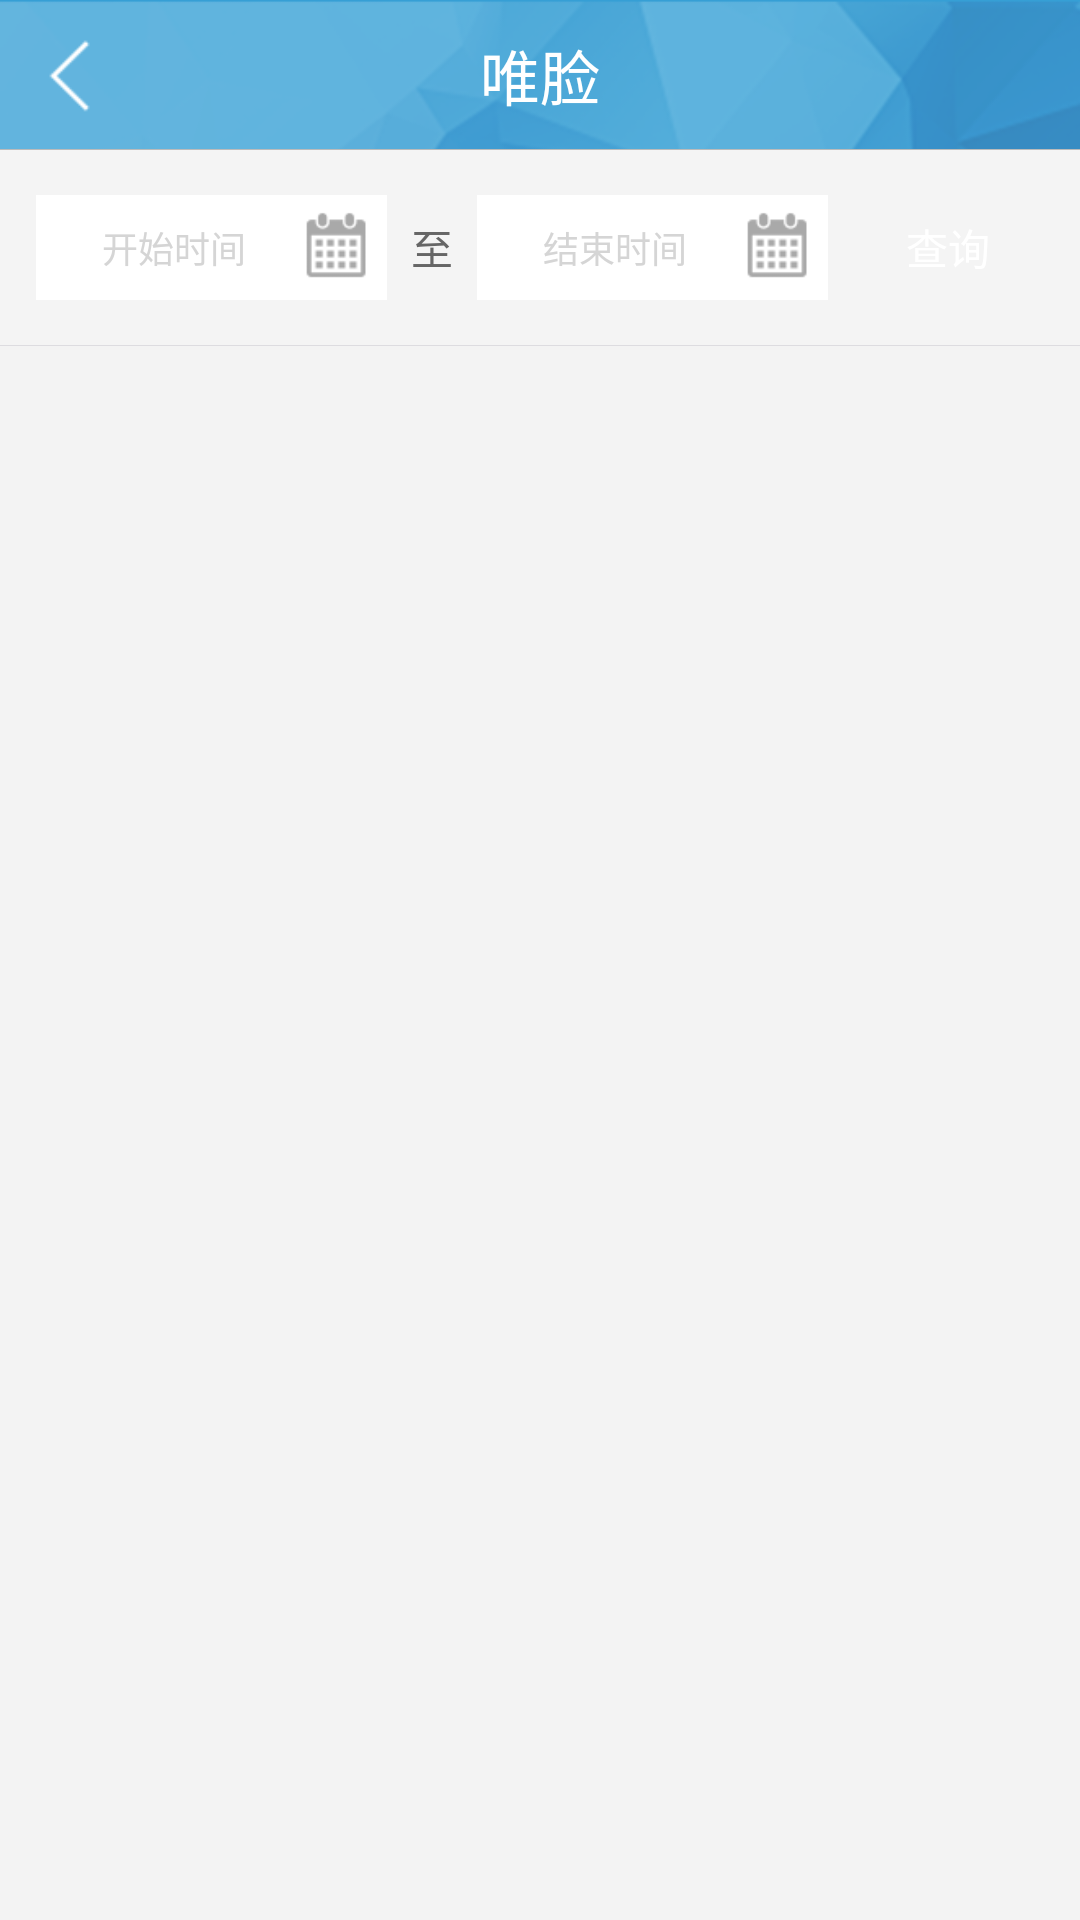

This screen was rendered from an Android layout file. Write that file and the resources it references.
<!-- AndroidManifest.xml: activity theme Anim_style2 -->
<!-- res/layout/activity_vip_card_consume_history.xml -->
<?xml version="1.0" encoding="utf-8"?>
<LinearLayout xmlns:android="http://schemas.android.com/apk/res/android"
    android:orientation="vertical"
    android:background="@drawable/bg"
    android:layout_width="match_parent"
    android:layout_height="match_parent">

    <include layout="@layout/common_top_bar_layout_with_backbtn" />

    <LinearLayout
        android:layout_width="match_parent"
        android:layout_height="match_parent"
        android:orientation="vertical"
        android:background="#f3f3f3">

        <LinearLayout
            android:layout_width="match_parent"
            android:layout_height="wrap_content"
            android:gravity="center"
            android:paddingTop="15dp"
            android:paddingBottom="15dp"
            android:paddingLeft="12dp"
            android:paddingRight="12dp"
            android:background="#f4f4f4"
            android:orientation="horizontal">

            <LinearLayout
                android:onClick="selectStartTime"
                android:clickable="true"
                android:layout_width="0dp"
                android:layout_weight="1"
                android:layout_height="wrap_content"
                android:orientation="horizontal"
                android:background="#ffffff"
                android:gravity="center_vertical"
                android:padding="5dp">

                <TextView
                    android:id="@+id/txt_start_time"
                    android:layout_width="0dp"
                    android:layout_weight="1"
                    android:gravity="center"
                    android:hint="开始时间"
                    android:paddingTop="3dp"
                    android:paddingLeft="5dp"
                    android:paddingRight="5dp"
                    android:paddingBottom="3dp"
                    android:textSize="12sp"
                    android:singleLine="true"
                    android:textColorHint="#d5d5d5"
                    android:layout_height="wrap_content" />

                <ImageView
                    android:layout_width="25dp"
                    android:layout_height="25dp"
                    android:scaleType="fitXY"
                    android:src="@drawable/icon_date_sign" />


            </LinearLayout>

            <TextView
                android:layout_width="wrap_content"
                android:layout_height="wrap_content"
                android:text="至"
                android:textColor="#666666"
                android:layout_marginLeft="8dp"
                android:layout_marginRight="8dp" />

            <LinearLayout
                android:onClick="selectEndTime"
                android:clickable="true"
                android:layout_width="0dp"
                android:layout_weight="1"
                android:layout_height="wrap_content"
                android:orientation="horizontal"
                android:background="#ffffff"
                android:gravity="center_vertical"
                android:padding="5dp">

                <TextView
                    android:id="@+id/txt_end_time"
                    android:layout_width="0dp"
                    android:layout_weight="1"
                    android:gravity="center"
                    android:hint="结束时间"
                    android:paddingTop="3dp"
                    android:paddingLeft="5dp"
                    android:paddingRight="5dp"
                    android:paddingBottom="3dp"
                    android:textSize="12sp"
                    android:textColorHint="#d5d5d5"
                    android:layout_height="wrap_content" />

                <ImageView
                    android:layout_width="25dp"
                    android:layout_height="25dp"
                    android:scaleType="fitXY"
                    android:src="@drawable/icon_date_sign" />


            </LinearLayout>

            <TextView
                android:id="@+id/search_btn"
                android:layout_width="wrap_content"
                android:layout_height="wrap_content"
                android:background="@drawable/confirm_dialog_confirm_btn_bg"
                android:text="查询"
                android:textSize="14sp"
                android:textColor="#ffffff"
                android:gravity="center"
                android:paddingTop="7dp"
                android:layout_marginLeft="8dp"
                android:paddingBottom="7dp"
                android:paddingLeft="18dp"
                android:paddingRight="18dp" />

        </LinearLayout>


        <View
            android:layout_width="match_parent"
            android:background="#dddce0"
            android:layout_height="1px" />

        <ListView
            android:layout_width="match_parent"
            android:layout_height="match_parent"
            android:cacheColorHint="@android:color/transparent"
            android:dividerHeight="1px"
            android:divider="#d6d6d6"
            android:id="@+id/listView" />
    </LinearLayout>


</LinearLayout>
<!-- res/layout/common_top_bar_layout_with_backbtn.xml (included above) -->
<?xml version="1.0" encoding="utf-8"?>
<RelativeLayout xmlns:android="http://schemas.android.com/apk/res/android"
    android:id="@+id/title"
    android:layout_width="fill_parent"
    android:layout_height="@dimen/common_topbar_height">

    <ImageView
        android:id="@+id/back_btn"
        android:layout_width="30dp"
        android:layout_height="30dp"
        android:background="@null"
        android:layout_alignParentLeft="true"
        android:layout_centerVertical="true"
        android:layout_marginLeft="10dp"
        android:src="@drawable/back" />

    <TextView
        android:id="@+id/title_textview"
        android:layout_width="wrap_content"
        android:layout_height="wrap_content"
        android:layout_centerInParent="true"
        android:text="@string/app_name"
        android:gravity="center"
        android:singleLine="true"
        android:paddingLeft="@dimen/common_topbar_height"
        android:paddingRight="@dimen/common_topbar_height"
        android:textColor="#FFFFFF"
        android:textSize="@dimen/font_size_common_title" />

    <ImageButton
        android:id="@+id/top_right_btn"
        android:layout_width="@dimen/common_topbar_height"
        android:layout_height="@dimen/common_topbar_height"
        android:layout_alignParentRight="true"
        android:background="@null"
        android:src="@drawable/icon_done"
        android:visibility="gone" />

    <View
        android:layout_width="match_parent"
        android:layout_height="1px"
        android:layout_alignParentBottom="true"
        android:background="@color/bar_line"></View>

</RelativeLayout>
<!-- resources referenced by this layout -->
<resources>
  <color name="bar_line">#bbbbbb</color>
  <dimen name="common_topbar_height">50dp</dimen>
  <dimen name="font_size_common_title">20sp</dimen>
  <!-- drawable back: png bitmap (drawable-mdpi, 596 bytes) -->
  <!-- drawable bg: png bitmap (drawable-mdpi, 221674 bytes) -->
  <!-- drawable icon_date_sign: png bitmap (drawable, 3811 bytes) -->
  <!-- drawable icon_done (drawable) -->
  <?xml version="1.0" encoding="utf-8"?>
  <selector xmlns:android="http://schemas.android.com/apk/res/android">
  
      <item android:drawable="@drawable/icon_done_press" android:state_pressed="true"></item>
      <item android:drawable="@drawable/icon_done_default"></item>
  
  </selector>
  <string name="app_name">唯脸</string>
  <style name="Anim_style2" parent="android:Theme.NoTitleBar">
          <item name="android:windowAnimationStyle">@style/AnimFade</item>
      </style>
  <style name="AnimFade" parent="@android:style/Animation.Activity">
          <item name="android:activityOpenEnterAnimation">@anim/fade_in</item>
          <item name="android:activityOpenExitAnimation">@anim/hold</item>
          <item name="android:activityCloseEnterAnimation">@anim/fade_in</item>
          <item name="android:activityCloseExitAnimation">@anim/fade_out</item>
      </style>
</resources>
